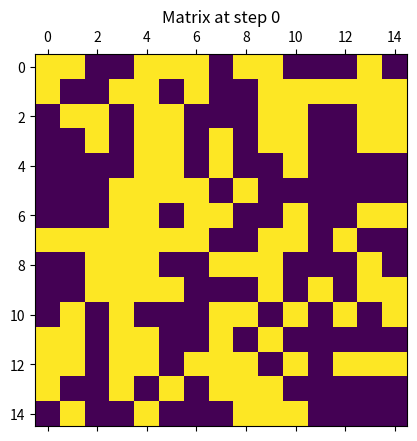

Recreate this plot in Python.
from typing import Optional

import numpy as np
import matplotlib.pyplot as plt


def show_mat(matrix: np.ndarray, title: Optional[str] = None):
    plt.matshow(matrix)
    if title:
        plt.title(title)
    plt.show()


class FloodFillDFS:
    def __init__(self, input_matrix: np.ndarray):
        self.input_matrix = input_matrix
        self.output_matrix = input_matrix.copy()

    def flood_fill(self, start: tuple, original_val, new_val, debug: bool = False, step: Optional[int] = 0):
        """
        Performs flood fill on the input_matrix

        :param start: tuple, starting coordinates (x, y)
        :param original_val: target value/color to traverse by
        :param new_val: value to change to
        :param debug: boolean, whether to show the progress of flood fill
        :param step: optional parameter for keeping track of the iteration, used with debug set to true
        :return:
        """

        # TODO: Implement flood fill using a DFS approach
        if debug:
            show_mat(self.output_matrix, f"Matrix at step {step}")

        pass


if __name__ == "__main__":
    rng = np.random.default_rng(10)
    mat = rng.integers(0, 2, (15, 15))
    ff = FloodFillDFS(mat)
    ff.flood_fill((5, 5), mat[5, 5], 3, True, 0)
